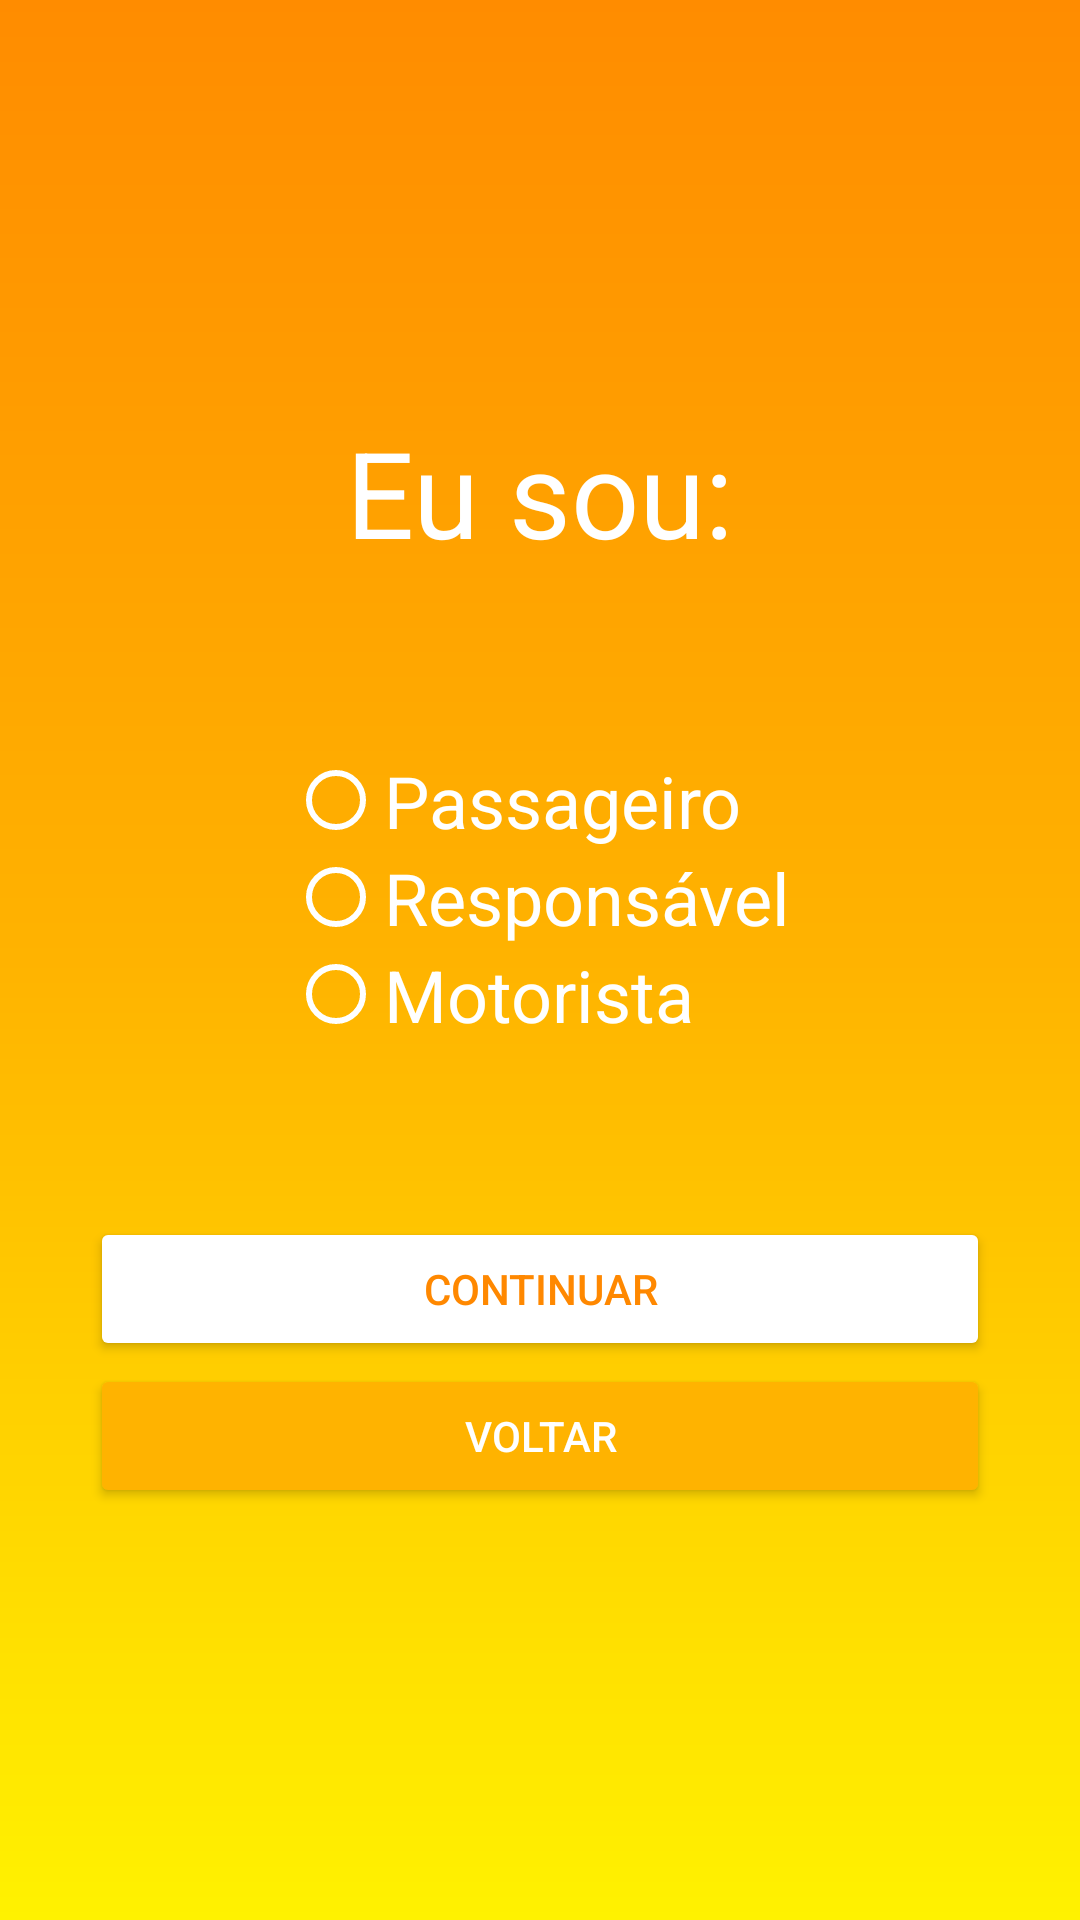

This screen was rendered from an Android layout file. Write that file and the resources it references.
<!-- AndroidManifest.xml: application theme Theme.MyApplication -->
<!-- res/layout/activity_register.xml -->
<?xml version="1.0" encoding="utf-8"?>
<LinearLayout xmlns:android="http://schemas.android.com/apk/res/android"
    xmlns:app="http://schemas.android.com/apk/res-auto"
    xmlns:tools="http://schemas.android.com/tools"
    android:id="@+id/lista_passageiros"
    android:layout_width="match_parent"
    android:layout_height="match_parent"
    android:orientation="vertical"
    android:gravity="center"
    android:background="@drawable/background"
    tools:context=".Activity.Register">

    <TextView
        android:layout_width="match_parent"
        android:layout_height="wrap_content"
        android:layout_marginBottom="60dp"
        android:text="Eu sou:"
        android:textAlignment="center"
        android:textColor="@color/white"
        android:textSize="40sp"/>

    <RadioGroup
        android:layout_width="wrap_content"
        android:layout_height="wrap_content"
        android:layout_marginBottom="34dp"
        android:id="@+id/rg_option">

        <RadioButton
            android:layout_width="wrap_content"
            android:layout_height="wrap_content"
            android:text="Passageiro"
            android:textColor="@color/white"
            android:textSize="24sp"
            android:buttonTint="@color/white"
            android:id="@+id/rb_passenger" />

        <RadioButton
            android:layout_width="wrap_content"
            android:layout_height="wrap_content"
            android:text="Responsável"
            android:textColor="@color/white"
            android:textSize="24sp"
            android:buttonTint="@color/white"
            android:id="@+id/rb_responsible"/>

        <RadioButton
            android:layout_width="wrap_content"
            android:layout_height="wrap_content"
            android:text="Motorista"
            android:textColor="@color/white"
            android:textSize="24sp"
            android:buttonTint="@color/white"
            android:id="@+id/rb_driver"/>

    </RadioGroup>

    <Button
        android:layout_width="300dp"
        android:layout_height="wrap_content"
        app:backgroundTint="@android:color/white"
        android:textColor="@android:color/holo_orange_dark"
        android:text="Continuar"
        android:layout_marginTop="24dp"
        android:id="@+id/btn_continue"/>

    <Button
        android:layout_width="300dp"
        android:layout_height="wrap_content"
        app:backgroundTint="#ffb300"
        android:textColor="@color/white"
        android:text="Voltar"
        android:id="@+id/btn_return"
        android:layout_marginTop="1dp"/>

</LinearLayout>
<!-- resources referenced by this layout -->
<resources>
  <color name="white">#FFFFFFFF</color>
  <!-- drawable background (drawable) -->
  <?xml version="1.0" encoding="utf-8"?>
  <shape xmlns:android="http://schemas.android.com/apk/res/android">
      <gradient android:startColor="@color/start"
          android:centerColor="@color/mid"
          android:endColor="@color/end"
          android:angle="90"/>
  </shape>
  <style name="Theme.MyApplication" parent="Base.Theme.MyApplication" />
  <color name="start">#fff200</color>
  <color name="mid">#ffb300</color>
  <color name="end">#ff8c00</color>
  <style name="Base.Theme.MyApplication" parent="Theme.AppCompat.Light.NoActionBar">
          
          <item name="windowActionBar">false</item>
          <item name="colorPrimaryDark">@color/mid</item>
          <item name="windowNoTitle">true</item>
  
          
      </style>
</resources>
